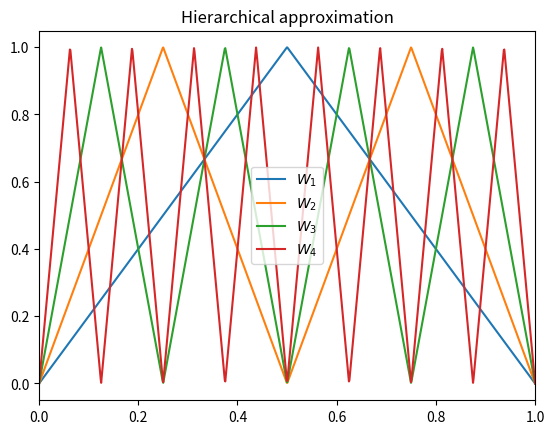

The matplotlib source for this figure:
import matplotlib.pyplot as plt
import numpy as np

l: int = 4  # total layer count

x_min: float = 0.0
x_max: float = 1.0

# layer specific
omega_l: np.ndarray = np.linspace(x_min, x_max, 2**l + 1)  # Equidistant grid in layer l
h_l: float = 2 ** (-l)
I_l: list = list(range(2**l))  # Gridpoint indices   i \in {0,1,..., 2**l}


def x_li(l: int, i: int) -> float:
    """x coordinate of gridpoint at index i on level l"""
    return i * 2 ** (-l)  # Value of function at gridpoints
    # or return i* h_l


def phi(x: float) -> float:
    """
    Hat funciton centered at 0

    Parameters
        x: float x coordinate
    Returns
        float value of the hat function at x
    """
    if abs(x) <= 1:
        return 1 - abs(x)
    else:
        return 0


i = 3


def phi_li(x: float, l: int, i: int, h_l: float) -> float:
    """
    Base function for gridpoint x_li(l, i) on level l
    with phi_li(x_li) = 1 on [x_li - h_l, x_li + h_l]. 1 in the center and 0 at the borders

    Parameters
        x: float x coordinate
        l: int level
        i: int index of grid point
        h_l: float grid spacing on level l
    Returns
        float value of the base function at x
    """
    return phi((x - x_li(l, i)) / h_l)


assert phi_li(0.75, 2, 3, h_l) == 1.0
assert phi_li(1, 2, 3, h_l) == 0.0


def f(x: np.float64 | np.ndarray | float) -> np.float64 | np.ndarray:
    return 2.5 * np.sin(np.pi * x) * x**2


def u(x: float) -> float:
    plt.title("Hierarchical approximation")
    plt.xlim(0, 1)

    I_l = [i for i in range(2**l)]  # whole domain omega_l
    alpha = np.zeros((l, len(I_l)))
    y_pred = np.zeros_like(alpha)

    # for all levels
    for k in range(1, l):
        h_k = 2 ** (-k)
        I_k = [i for i in range(1, 2**k) if i % 2 == 1]

        preds = np.zeros(len(I_l))

        # For all base functions on level
        alphas_k = np.zeros(len(I_k))
        for i in I_k:
            alphas_k[i] = f(x_li(l, i)) - phi_li(x_li(k, i), k, i, h_k)

        # compute pred for every point on the finest grid
        for i in I_l:
            alpha[k, i] = f(x_li(l, i)) - preds[i]

    return y_pred[-1, :]


def u2(x):
    plt.title("Hierarchical approximation")
    plt.xlim(0, 1)
    I_l = [i for i in range(2**l)]

    for k in range(1, l + 1):
        index_of_base_function_centers = [i for i in range(2**k) if i % 2 == 1]
        num_base_functions_on_k = len(index_of_base_function_centers)
        x_coords_centers = [x_li(k, i) for i in index_of_base_function_centers]
        h_k = 2 ** (-k)

        print(
            f"k: {k} {'=' * 80}\n\t num_base_functions: {num_base_functions_on_k}, idx_of_base_functions: {index_of_base_function_centers},\n\t coords: {x_coords_centers}"
        )

        # PLOT W_k
        y_coords = np.zeros(1000)
        x_coords = np.linspace(0, 1, 1000)
        for j in range(len(x_coords)):
            for i in index_of_base_function_centers:
                y_coords[j] += phi_li(x_coords[j], k, i, h_k)

        plt.plot(x_coords, y_coords, label=rf"$W_{k}$")


result = u2(0.5)
x_coords = np.linspace(x_min, x_max, 100)

y_fx = f(x_coords)

# plt.plot(x_coords, y_fx, label="f(x)", color="r")
plt.legend()
plt.show()
